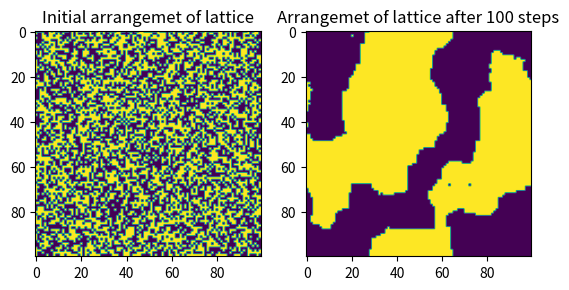

The script that saved this image:
import numpy as np
import matplotlib.pyplot as plt
N=100
p=0.5

def initial_arrrangements(N,p):
    lattice1 = np.random.random(size=(N, N))
    lattice = np.zeros((N,N))    
    lattice[lattice1>=p] = 1
    lattice[lattice1<p] = -1
    return lattice

def nearest_neighbours(lattice,i,j):
    return  lattice[(i+1)%N,j]+lattice[(i-1)%N,j]+lattice[i,(j+1)%N]+lattice[i,(j-1)%N]

def Rearrange(lattice):
    beta=1
    for a in range(N):
        for b in range(N):
            i=np.random.randint(0,N)
            j=np.random.randint(0,N)
            sigma=lattice[i,j]
            del_E=2*sigma*nearest_neighbours(lattice,i,j)
            if del_E<0:
                sigma=-1*sigma
            elif np.random.rand()<np.exp(-del_E*beta):
                sigma=-1*sigma
            lattice[i,j]=sigma
    return lattice


lattice=initial_arrrangements(N,p)
plt.subplot(1,2,1)
plt.imshow(lattice)
plt.title('Initial arrangemet of lattice')
plt.subplot(1,2,2)
for i in range(100):
    Rearrange(lattice)
plt.imshow(lattice)
plt.title('Arrangemet of lattice after 100 steps')
plt.show()